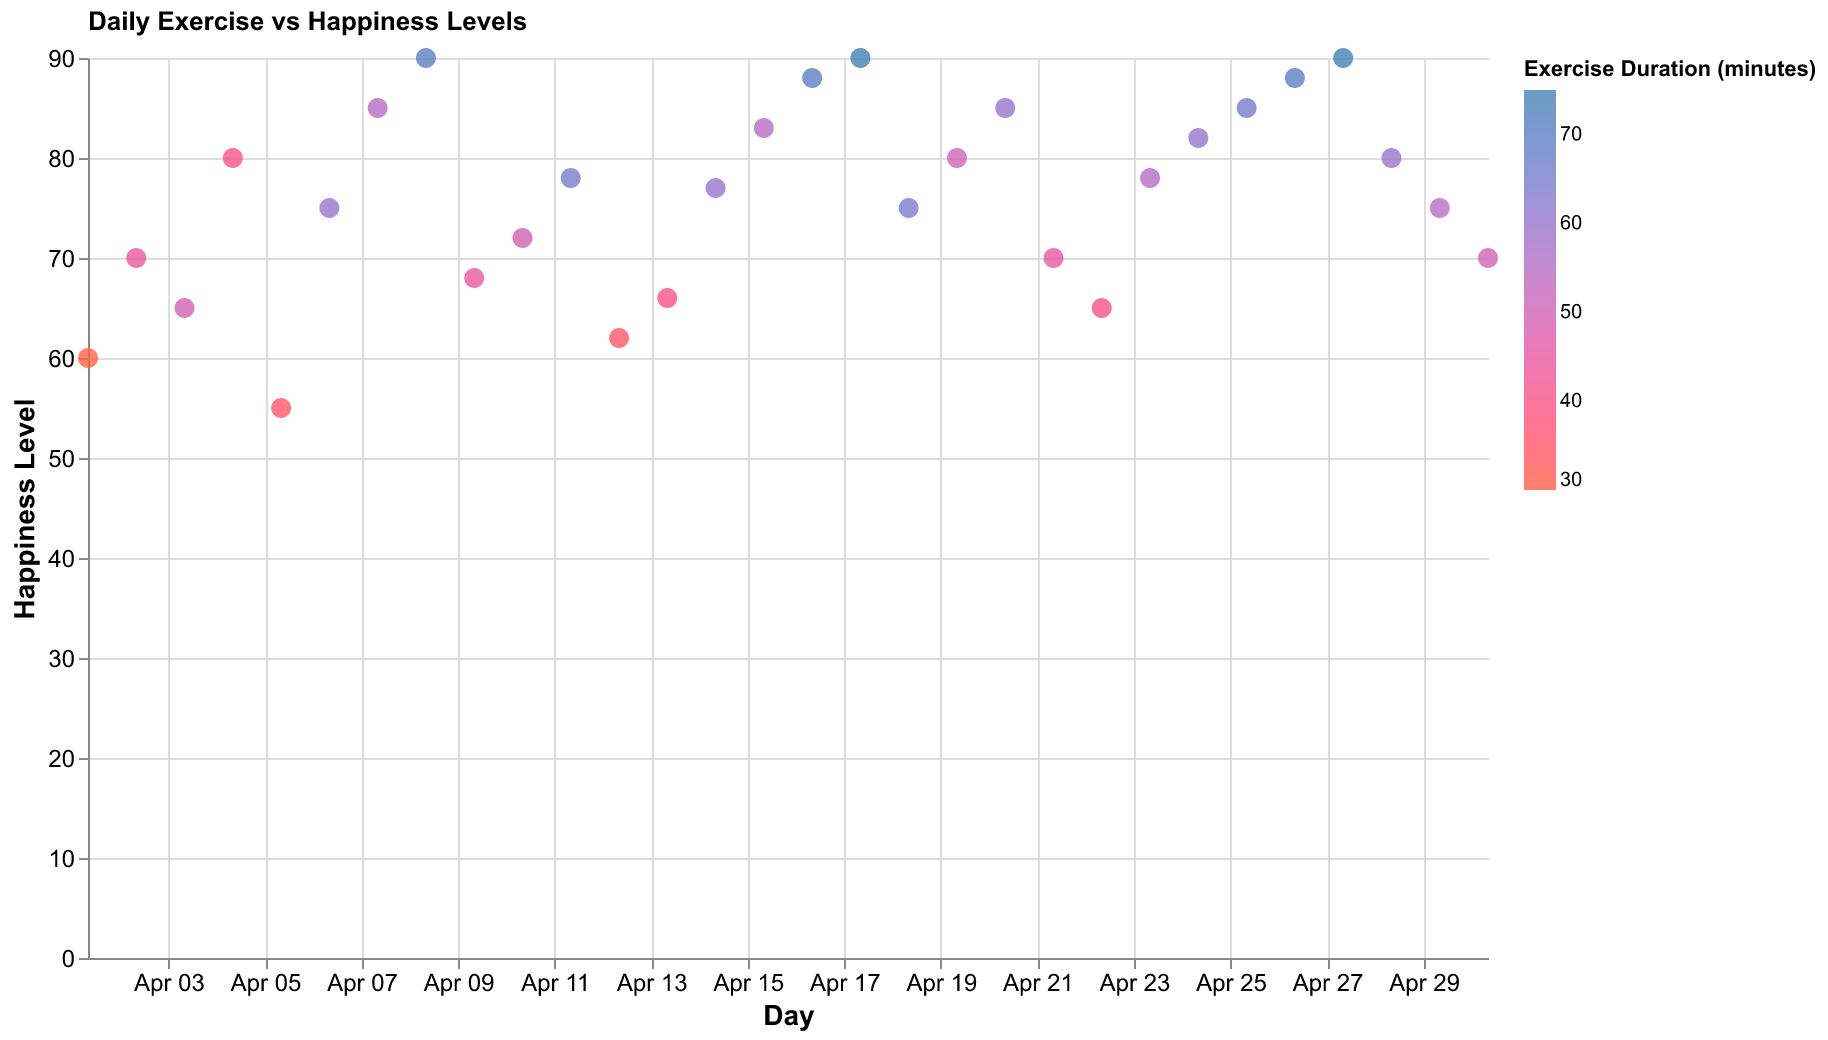

Data behind this chart, as committed beside it:
Day, Happiness Level, Exercise Duration
2023-04-01, 60, 30
2023-04-02, 70, 45
2023-04-03, 65, 50
2023-04-04, 80, 40
2023-04-05, 55, 35
2023-04-06, 75, 60
2023-04-07, 85, 55
2023-04-08, 90, 70
2023-04-09, 68, 45
2023-04-10, 72, 50
2023-04-11, 78, 65
2023-04-12, 62, 35
2023-04-13, 66, 40
2023-04-14, 77, 60
2023-04-15, 83, 55
2023-04-16, 88, 70
2023-04-17, 90, 75
2023-04-18, 75, 65
2023-04-19, 80, 50
2023-04-20, 85, 60
2023-04-21, 70, 45
2023-04-22, 65, 40
2023-04-23, 78, 55
2023-04-24, 82, 60
2023-04-25, 85, 65
2023-04-26, 88, 70
2023-04-27, 90, 75
2023-04-28, 80, 60
2023-04-29, 75, 55
2023-04-30, 70, 50
